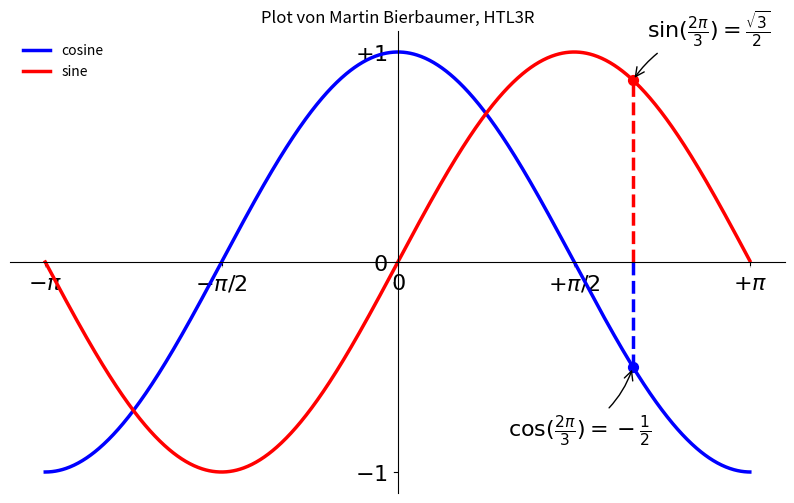

The matplotlib source for this figure:
import math
import matplotlib.pyplot as plt
PI = math.pi
CNT = 1024
X = [(2 * i - CNT) / CNT * PI for i in range(CNT)] # CNT Werte von -pi ... +pi
C = [math.cos(x) for x in X] # CNT cosinuswerte für x von -pi ... +pi
S = [math.sin(x) for x in X]
plt.figure(figsize=(10,6), dpi=80)
plt.xlim(min(X)*1.1, max(X)*1.1)
plt.ylim(min(C)*1.1, max(C)*1.1)
plt.xticks([-PI, -PI/2, 0, PI/2, PI], [r'$-\pi$', r'$-\pi/2$', r'$0$', r'$+\pi/2$', r'$+\pi$'])
plt.yticks([-1, 0, +1], [r'$-1$', r'$0$', r'$+1$'])
plt.plot(X, C, color="blue", linewidth=2.5, linestyle="-", label="cosine")
plt.plot(X, S, color="red", linewidth=2.5, linestyle="-", label="sine")
plt.legend(loc='upper left', frameon=False)
ax = plt.gca()
ax.spines['right'].set_color('none')
ax.spines['top'].set_color('none')
ax.xaxis.set_ticks_position('bottom')
ax.spines['bottom'].set_position(('data',0))
ax.yaxis.set_ticks_position('left')
ax.spines['left'].set_position(('data',0))
ax.set_title("Plot von Martin Bierbaumer, HTL3R")
t = 2*PI/3
plt.plot([t,t],[0,math.cos(t)], color ='blue', linewidth=2.5, linestyle="--")
plt.scatter([t,],[math.cos(t),], 50, color ='blue')
plt.annotate(r'$\sin(\frac{2\pi}{3})=\frac{\sqrt{3}}{2}$',xy=(t, math.sin(t)), xycoords='data',xytext=(+10, +30), textcoords='offset points', fontsize=16,arrowprops=dict(arrowstyle="->", connectionstyle="arc3,rad=.2"))
plt.plot([t,t],[0,math.sin(t)], color ='red', linewidth=2.5, linestyle="--")
plt.scatter([t,],[math.sin(t),], 50, color ='red')
plt.annotate(r'$\cos(\frac{2\pi}{3})=-\frac{1}{2}$',xy=(t, math.cos(t)), xycoords='data',xytext=(-90, -50), textcoords='offset points', fontsize=16,arrowprops=dict(arrowstyle="->", connectionstyle="arc3,rad=.2"))
for label in ax.get_xticklabels() + ax.get_yticklabels():
    print(label)
    label.set_fontsize(16)
    label.set_bbox(dict(facecolor='white', edgecolor='None', alpha=0.65))
    ax.set_axisbelow(True)
plt.savefig("plot1_Bierbaumer.png",dpi=72)
plt.show()